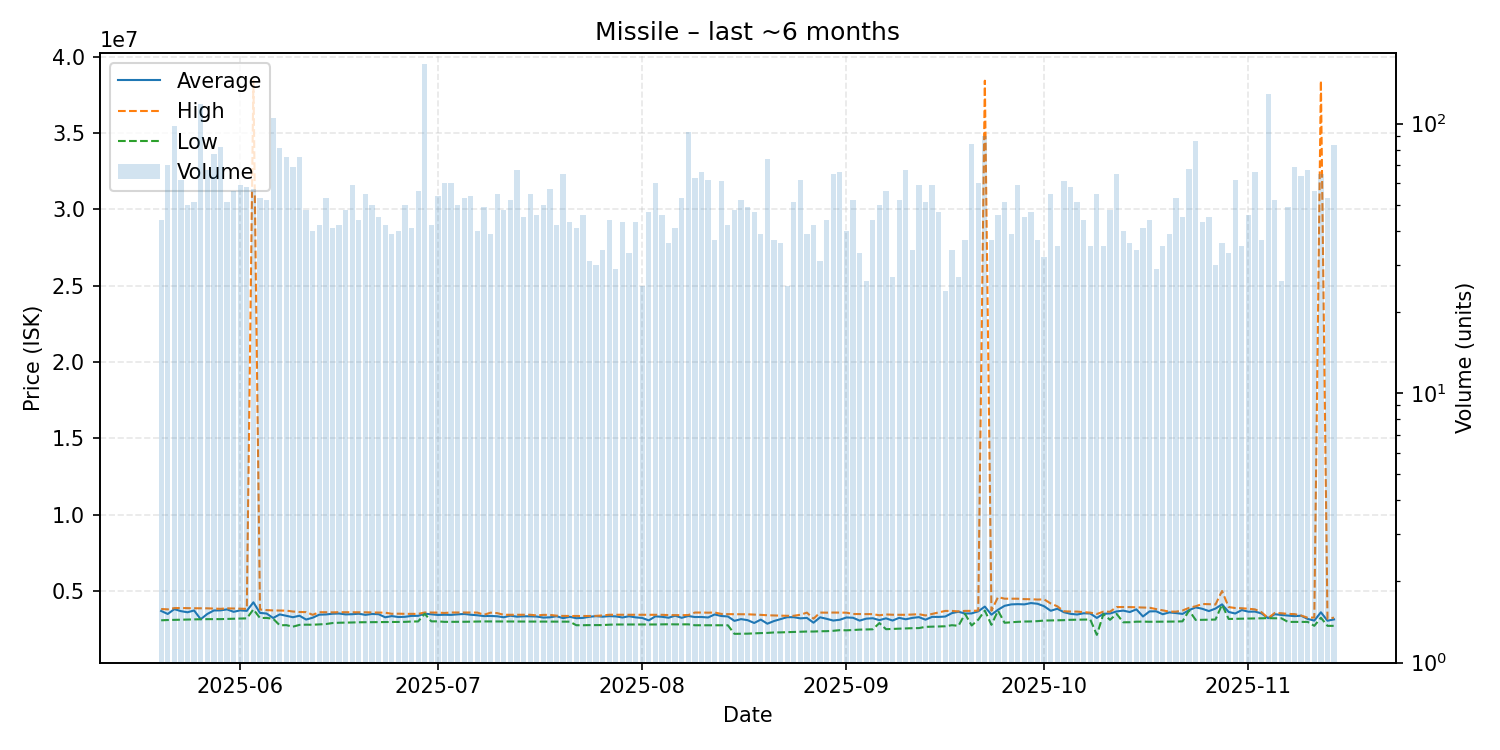

The table this chart was drawn from, first rows:
date, average, highest, lowest, order_count, volume
2025-05-20, 3692818, 3820000, 3080500, 38, 44
2025-05-21, 3495929, 3797000, 3099000, 46, 70
2025-05-22, 3811061, 3879000, 3107000, 57, 98
2025-05-23, 3681468, 3884000, 3119000, 50, 62
2025-05-24, 3606240, 3873000, 3132000, 44, 50
2025-05-25, 3724902, 3869000, 3141000, 50, 51
2025-05-26, 3151000, 3866000, 3149000, 62, 118
2025-05-27, 3493896, 3865000, 3156000, 39, 67
2025-05-28, 3724675, 3845000, 3156000, 58, 77
2025-05-29, 3730500, 3832000, 3158000, 70, 82
2025-05-30, 3795294, 3864000, 3170000, 50, 51
2025-05-31, 3636268, 3852000, 3182000, 52, 56
2025-06-01, 3730949, 3842000, 3194000, 51, 59
2025-06-02, 3700603, 3830000, 3207000, 55, 58
2025-06-03, 4257825, 38420000, 3794000, 56, 57
2025-06-04, 3565094, 3789000, 3230000, 44, 53
2025-06-05, 3523596, 3748000, 3236000, 47, 52
2025-06-06, 3233000, 3726000, 3180000, 53, 105
2025-06-07, 3465988, 3719000, 2754000, 63, 81
2025-06-08, 3370960, 3714000, 2763000, 54, 75
2025-06-09, 3282580, 3654500, 2664000, 52, 69
2025-06-10, 3380573, 3623000, 2781000, 41, 75
2025-06-11, 3129938, 3617000, 2794000, 37, 48
2025-06-12, 3251875, 3440000, 2790000, 34, 40
2025-06-13, 3449095, 3611000, 2812000, 42, 42
2025-06-14, 3463472, 3610000, 2836000, 52, 53
2025-06-15, 3509366, 3600000, 2901000, 41, 41
2025-06-16, 3524786, 3611000, 2921000, 42, 42
2025-06-17, 3466521, 3610000, 2927500, 46, 48
2025-06-18, 3479661, 3610000, 2938000, 55, 59
2025-06-19, 3511000, 3606000, 2951000, 40, 44
2025-06-20, 3436909, 3604000, 2954000, 50, 55
2025-06-21, 3495360, 3598000, 2955000, 49, 50
2025-06-22, 3480533, 3596000, 2960000, 44, 45
2025-06-23, 3278310, 3579000, 2964000, 35, 42
2025-06-24, 3356769, 3506500, 2972000, 39, 39
2025-06-25, 3295925, 3514000, 2975000, 38, 40
2025-06-26, 3309200, 3504000, 2978000, 47, 50
2025-06-27, 3368707, 3504000, 3001000, 38, 41
2025-06-28, 3373571, 3501000, 3005000, 49, 56
2025-06-29, 3515000, 3592000, 3505000, 72, 166
2025-06-30, 3475667, 3590500, 3011500, 38, 42
2025-07-01, 3431667, 3585000, 3012000, 50, 54
2025-07-02, 3446350, 3560000, 2978000, 45, 60
2025-07-03, 3435350, 3592000, 2978000, 52, 60
2025-07-04, 3469780, 3592000, 2980000, 43, 50
2025-07-05, 3496283, 3592000, 2984000, 36, 53
2025-07-06, 3443333, 3590000, 2994000, 52, 54
2025-07-07, 3409100, 3584000, 3000500, 35, 40
2025-07-08, 3356143, 3444000, 3007000, 49, 49
2025-07-09, 3365436, 3580000, 3006000, 37, 39
2025-07-10, 3343236, 3550000, 3000000, 54, 55
2025-07-11, 3280375, 3442000, 3000500, 48, 48
2025-07-12, 3381865, 3442000, 3000000, 39, 52
2025-07-13, 3317194, 3444000, 3002000, 52, 67
2025-07-14, 3342933, 3443000, 3002000, 42, 45
2025-07-15, 3342345, 3443000, 3003000, 40, 55
2025-07-16, 3325370, 3400000, 2998500, 39, 46
2025-07-17, 3258680, 3435000, 2998000, 44, 50
2025-07-18, 3275947, 3435000, 3000000, 40, 57
... 119 more rows
